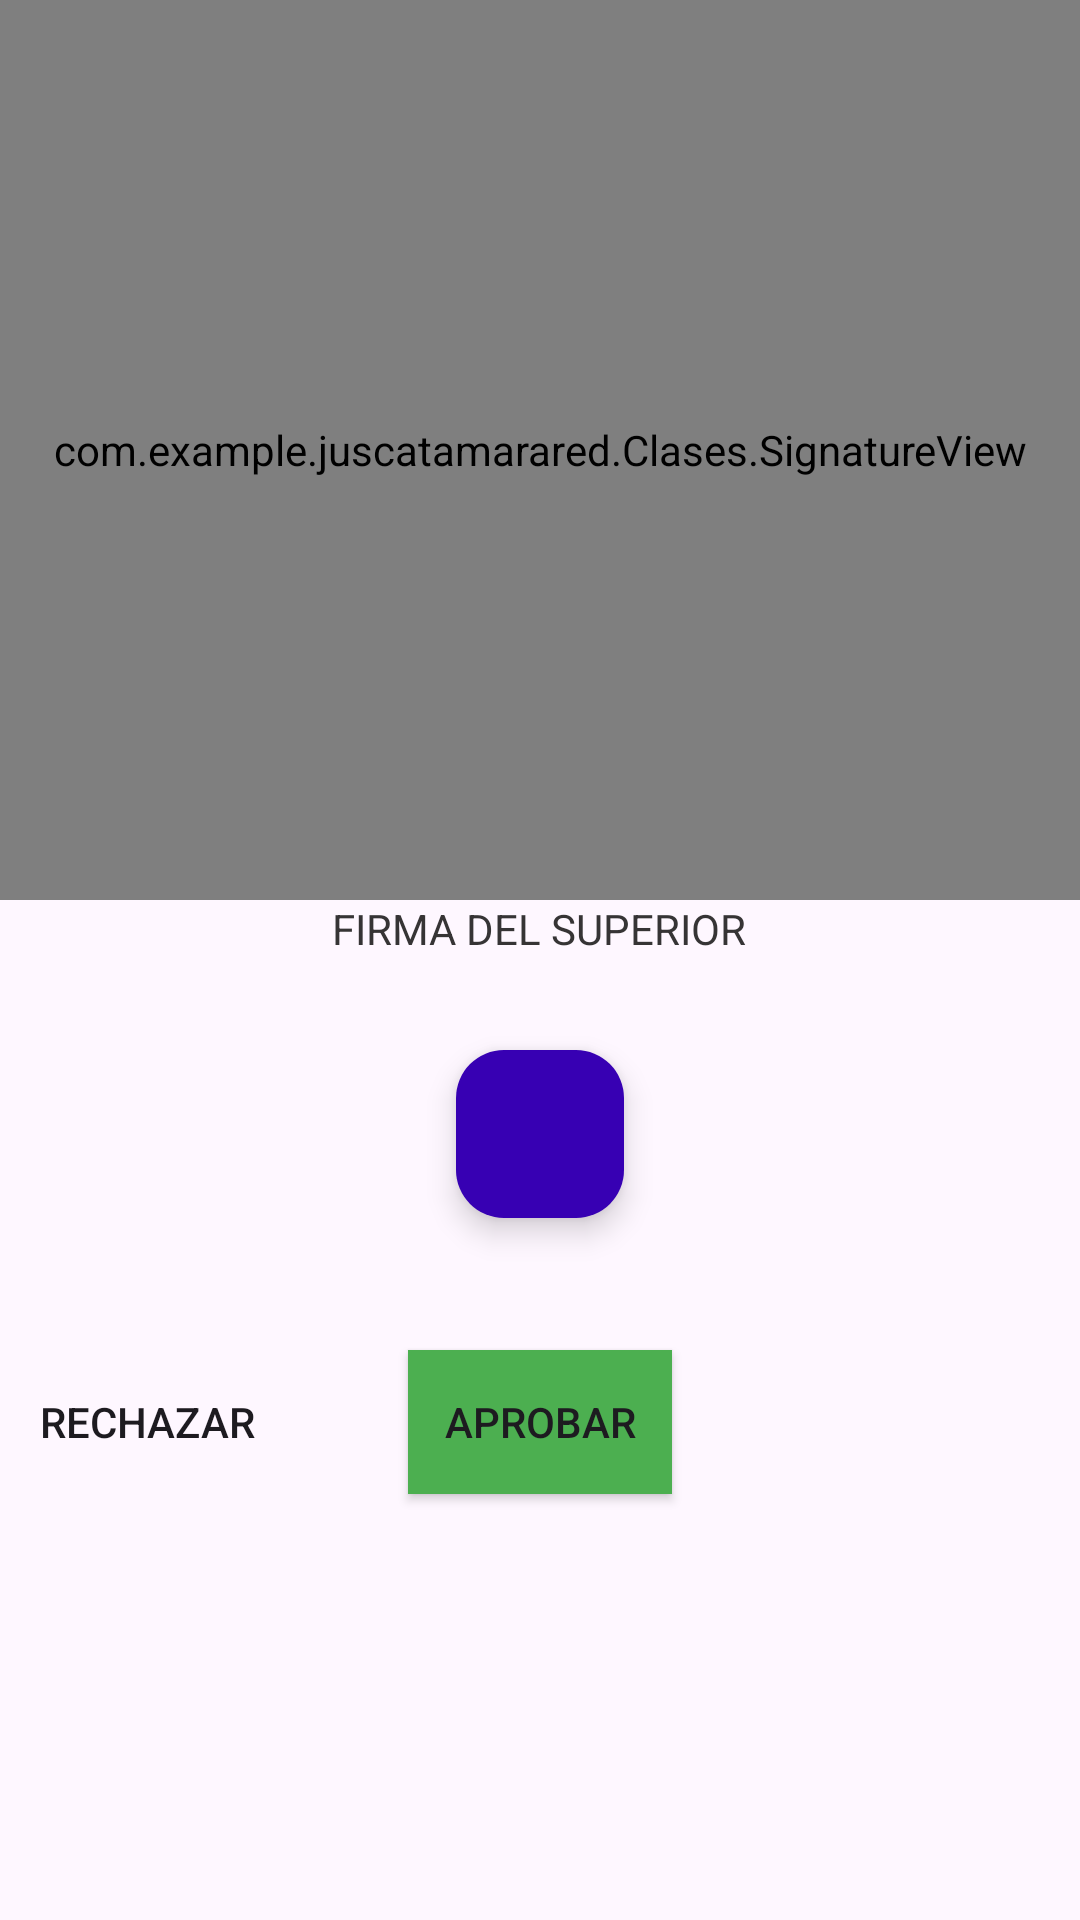

Here is an Android app screen rendered from its layout file. Give the layout XML and the strings, colors and styles it references.
<!-- AndroidManifest.xml: application theme Theme.JusCatamaraRed -->
<!-- res/layout/app_activity_firmar_jefe.xml -->
<?xml version="1.0" encoding="utf-8"?>
<RelativeLayout xmlns:android="http://schemas.android.com/apk/res/android"
    xmlns:tools="http://schemas.android.com/tools"
    android:layout_width="match_parent"
    android:layout_height="match_parent"
    xmlns:app="http://schemas.android.com/apk/res-auto"
    android:orientation="vertical">

    <com.example.juscatamarared.Clases.SignatureView
        android:id="@+id/signatureView"
        android:layout_width="match_parent"
        android:layout_height="300dp"
        android:background="@android:color/transparent" />

    <TextView
        android:layout_width="wrap_content"
        android:layout_height="wrap_content"
        android:text="FIRMA DEL SUPERIOR"
        android:textColor="@color/ColorProgress"
        android:layout_centerHorizontal="true"
        android:layout_marginTop="300dp"
        >
    </TextView>


    <com.google.android.material.floatingactionbutton.FloatingActionButton
        android:id="@+id/clearSignatureButton"
        android:layout_width="wrap_content"
        android:layout_height="wrap_content"
        android:layout_gravity="bottom|end"
        android:src="@drawable/ic_cleaning_services"
        app:backgroundTint="@color/purple_700"
        android:layout_centerHorizontal="true"
        android:layout_marginTop="350dp"/>



    <Button
        android:id="@+id/btnAprobar_tramite_firma"
        android:layout_width="wrap_content"
        android:layout_height="wrap_content"
        android:text="APROBAR"
        android:background="@color/verde"
        android:layout_marginTop="450dp"
        android:layout_centerHorizontal="true">
    </Button>

    <Button
        android:id="@+id/btnRechazar_tramite"
        android:layout_width="wrap_content"
        android:layout_height="wrap_content"
        android:text="RECHAZAR"
        android:background="@color/red"
        android:layout_marginStart="5dp"
        android:layout_marginTop="450dp"
        >
    </Button>


</RelativeLayout>
<!-- resources referenced by this layout -->
<resources>
  <color name="ColorProgress">#363435</color>
  <color name="purple_700">#FF3700B3</color>
  <color name="verde">#4CAF50</color>
  <style name="Theme.JusCatamaraRed" parent="Theme.AppCompat.Light.NoActionBar">
          
          <item name="colorPrimary">@color/purple_500</item>
          <item name="colorPrimaryVariant">@color/purple_700</item>
          <item name="colorOnPrimary">@color/white</item>
          
          <item name="colorSecondary">@color/teal_200</item>
          <item name="colorSecondaryVariant">@color/teal_700</item>
          <item name="colorOnSecondary">@color/black</item>
          
          <item name="android:statusBarColor">?attr/colorPrimaryVariant</item>
          
  
      </style>
  <color name="purple_500">#FF6200EE</color>
  <color name="white">#FFFFFFFF</color>
  <color name="teal_200">#FF03DAC5</color>
  <color name="teal_700">#FF018786</color>
  <color name="black">#FF000000</color>
</resources>
